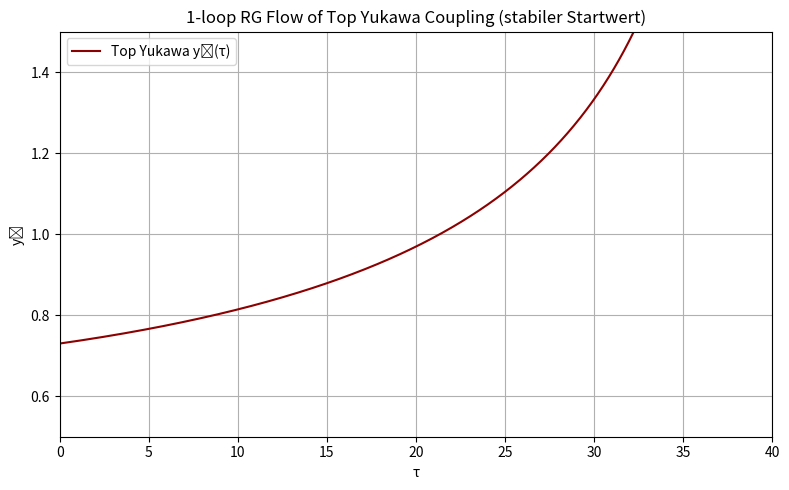

Here is the Python script that generated this plot:
import numpy as np
import matplotlib.pyplot as plt

# Parameter
tau = np.linspace(0, 40, 1000)
y = np.zeros_like(tau)
y[0] = 0.73  # Maximal stabiler Startwert

# 1-loop gauge couplings (vereinfachte RG-Evolution)
alpha1 = 0.0169 * (1 + tau/40)**(-1)
alpha2 = 0.0338 * (1 + tau/40)**(-1)
alpha3 = 0.118  * (1 + tau/40)**(-1)

# RG-Evolution
for i in range(1, len(tau)):
    dt = tau[i] - tau[i-1]
    y_t = y[i-1]
    beta_y = (y_t / (16*np.pi**2)) * (
        (9/2) * y_t**2 - ((17/12)*alpha1[i-1] + (9/4)*alpha2[i-1] + 8*alpha3[i-1])
    )
    y[i] = y[i-1] + beta_y * dt

    # Abbruch bei runaway oder NaN
    if y[i] > 10 or np.isnan(y[i]):
        print(f"Abbruch bei τ = {tau[i]:.2f}, y = {y[i]}")
        y[i:] = np.nan
        break

# Plot
plt.figure(figsize=(8,5))
plt.plot(tau, y, color="darkred", label="Top Yukawa yₜ(τ)")
plt.xlabel("τ")
plt.ylabel("yₜ")
plt.title("1-loop RG Flow of Top Yukawa Coupling (stabiler Startwert)")
plt.grid(True)
plt.legend()
plt.xlim(0, 40)
plt.ylim(0.5, 1.5)
plt.tight_layout()
plt.show()

# Ausgabe ausgewählter Werte
print("\nSelected RG values for yₜ(τ):")
for t_val in [0, 5, 10, 15, 20, 25, 30, 35, 40]:
    idx = np.argmin(np.abs(tau - t_val))
    print(f"τ = {tau[idx]:.1f}  →  yₜ = {y[idx]:.5f}")
